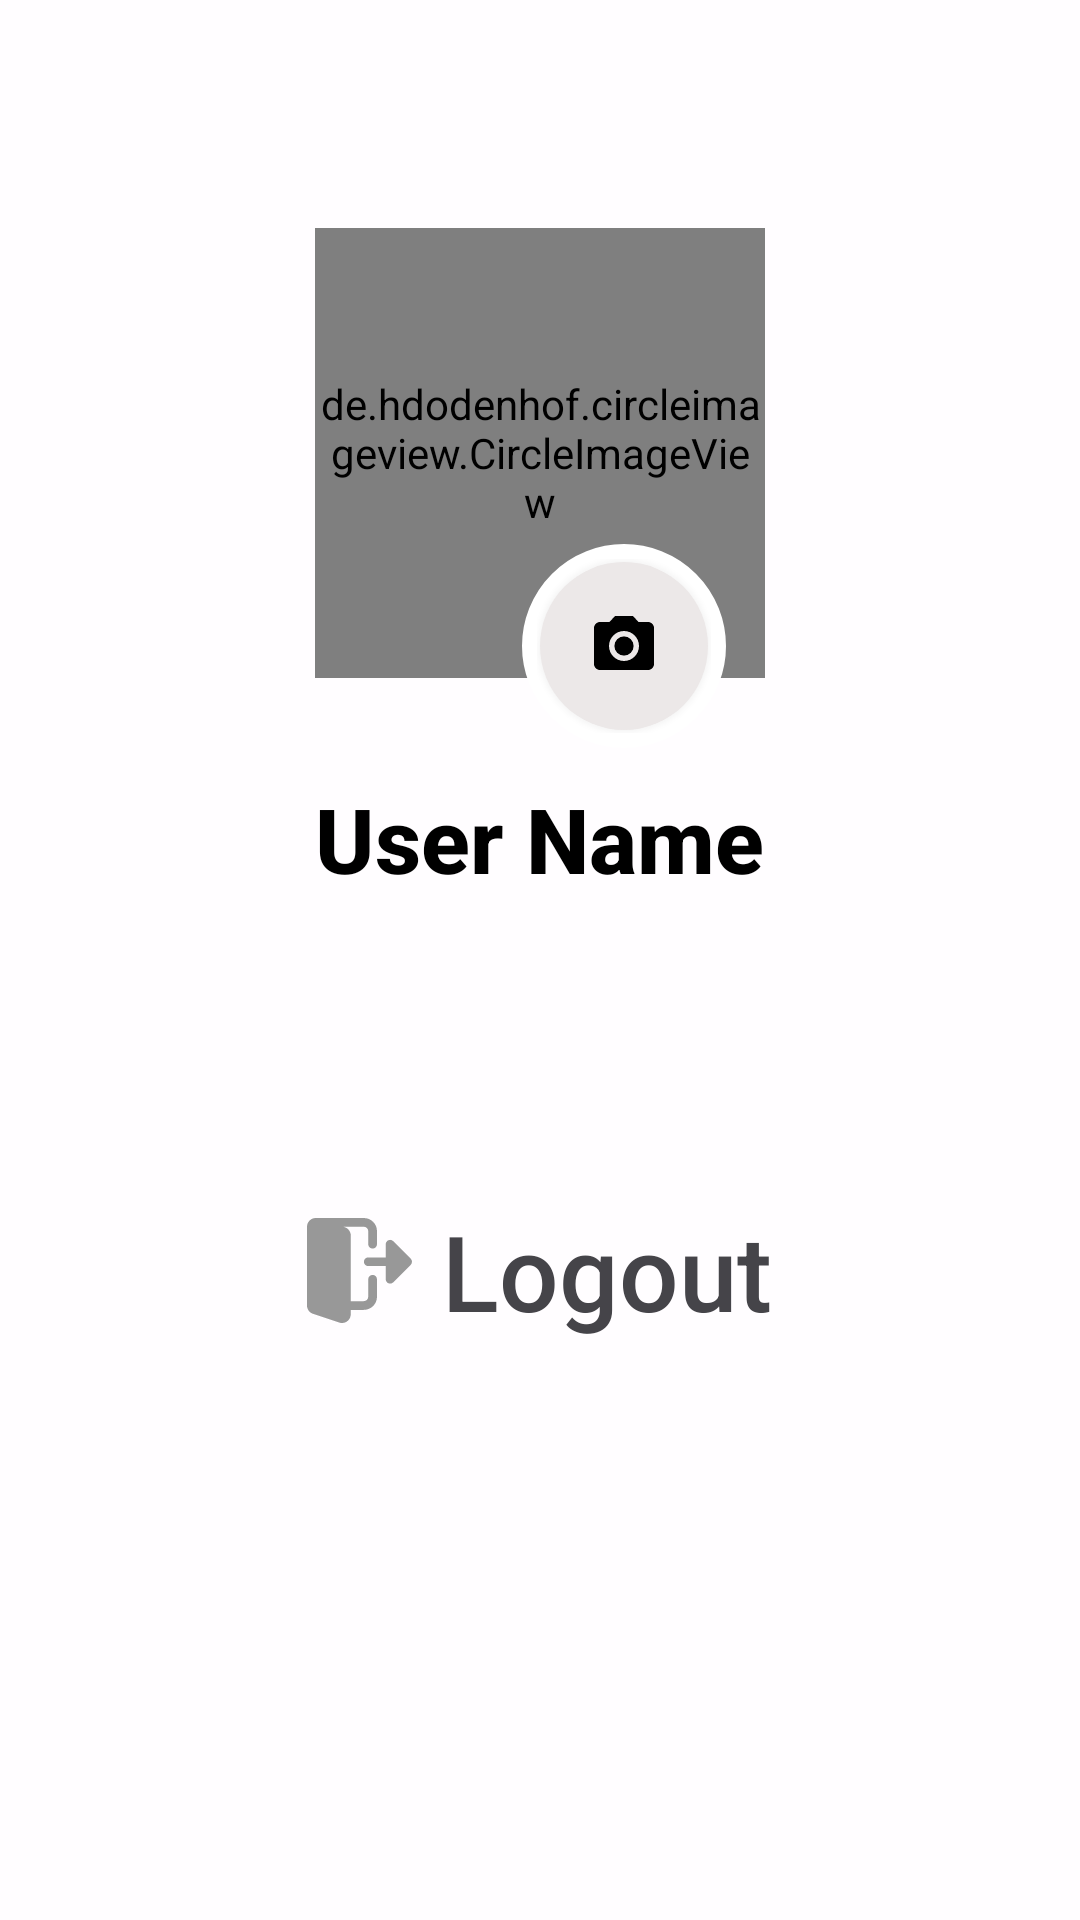

The Android layout XML behind this screen, and the referenced resources:
<!-- AndroidManifest.xml: application theme Theme.MessengerApp -->
<!-- res/layout/activity_profile.xml -->
<?xml version="1.0" encoding="utf-8"?>
<androidx.constraintlayout.widget.ConstraintLayout xmlns:android="http://schemas.android.com/apk/res/android"
    xmlns:app="http://schemas.android.com/apk/res-auto"
    xmlns:tools="http://schemas.android.com/tools"
    android:layout_width="match_parent"
    android:layout_height="match_parent"
    android:background="@color/purple_700"
    tools:context=".ui.ProfileActivity">

    <androidx.appcompat.widget.Toolbar
        android:id="@+id/profile_toolbar"
        android:layout_width="match_parent"
        android:layout_height="?attr/actionBarSize"
        android:background="?attr/colorPrimary"
        android:minHeight="?attr/actionBarSize"
        android:theme="?attr/actionBarTheme"
        app:layout_constraintEnd_toEndOf="parent"
        app:layout_constraintStart_toStartOf="parent"
        app:layout_constraintTop_toTopOf="parent" />

    <ScrollView
        android:layout_width="match_parent"
        android:layout_height="0dp"
        app:layout_constraintBottom_toBottomOf="parent"
        app:layout_constraintEnd_toEndOf="parent"
        app:layout_constraintStart_toStartOf="parent"
        app:layout_constraintTop_toBottomOf="@+id/profile_toolbar">

        <LinearLayout
            android:layout_width="match_parent"
            android:layout_height="wrap_content"
            android:orientation="vertical" >


            <RelativeLayout
                android:layout_width="wrap_content"
                android:layout_height="wrap_content"
                android:layout_gravity="center"
                android:layout_marginTop="20dp" >


                <de.hdodenhof.circleimageview.CircleImageView
                    android:id="@+id/profile_image"
                    android:layout_width="150dp"
                    android:layout_height="150dp"
                    android:src="@drawable/user"
                    android:layout_centerInParent="true"
                    android:layout_gravity="center"
                    android:onClick="onClickImageProfile"/>

                <ProgressBar
                    android:id="@+id/profile_progressBar"
                    android:theme="@style/progressBarBlue"
                    style="?android:attr/progressBarStyle"
                    android:layout_width="wrap_content"
                    android:layout_height="wrap_content"
                    android:layout_centerInParent="true"
                    android:visibility="invisible" />

            </RelativeLayout>

            
            


            <LinearLayout
                android:id="@+id/selectImage_floatingActionButton"
                android:layout_width="wrap_content"
                android:layout_height="wrap_content"
                android:layout_gravity="center"
                android:layout_marginTop="-45dp"
                android:layout_marginStart="28dp"
                android:padding="5dp"
                android:onClick="onClickImageProfile"
                android:background="@drawable/bg_floatingactionbutton" >


                <com.google.android.material.floatingactionbutton.FloatingActionButton
                    android:layout_width="wrap_content"
                    android:layout_height="wrap_content"
                    android:src="@drawable/ic_photo_camera"
                    app:fabSize="normal"
                    app:borderWidth="0dp"
                    android:layout_margin="1dp"
                    android:backgroundTint="#ECE8E8"
                    android:outlineSpotShadowColor="@android:color/transparent"
                    tools:targetApi="p" />


            </LinearLayout>




            <TextView
                android:id="@+id/tv_userName"
                android:layout_width="wrap_content"
                android:layout_height="wrap_content"
                android:layout_gravity="center"
                android:layout_marginTop="10dp"
                android:fontFamily="sans-serif-medium"
                android:text="User Name"
                android:textColor="@color/black"
                android:textSize="30sp"
                android:textStyle="bold" />

            <Button
                android:id="@+id/btn_signOut"
                android:layout_width="wrap_content"
                android:layout_height="wrap_content"
                android:text="Logout"
                android:textSize="35sp"
                android:textAllCaps="false"
                android:textColor="#454449"
                android:layout_gravity="center"
                android:background="#00000000"
                android:drawableLeft="@drawable/logout"
                android:drawablePadding="10dp"
                android:layout_marginTop="100dp"/>

        </LinearLayout>
    </ScrollView>


</androidx.constraintlayout.widget.ConstraintLayout>
<!-- resources referenced by this layout -->
<resources>
  <color name="black">#FF000000</color>
  <color name="purple_700">#FFFDFF</color>
  <!-- drawable bg_floatingactionbutton (drawable) -->
  <?xml version="1.0" encoding="utf-8"?>
  <selector xmlns:android="http://schemas.android.com/apk/res/android">
  
      <item>
          <shape android:innerRadius="0dp"
              android:shape="ring"
              android:thicknessRatio="2"
              android:useLevel="false" >
  
              <solid android:color="@android:color/transparent" />
  
              
              <stroke
                  android:width="10dp"
                  android:color="@color/white" />
  
          </shape>
      </item>
  </selector>
  <!-- drawable ic_photo_camera (drawable) -->
  <vector android:height="30dp" android:tint="#000000"
      android:viewportHeight="24" android:viewportWidth="24"
      android:width="30dp" xmlns:android="http://schemas.android.com/apk/res/android">
      <path android:fillColor="@android:color/white" android:pathData="M12,12m-3.2,0a3.2,3.2 0,1 1,6.4 0a3.2,3.2 0,1 1,-6.4 0"/>
      <path android:fillColor="@android:color/white" android:pathData="M9,2L7.17,4L4,4c-1.1,0 -2,0.9 -2,2v12c0,1.1 0.9,2 2,2h16c1.1,0 2,-0.9 2,-2L22,6c0,-1.1 -0.9,-2 -2,-2h-3.17L15,2L9,2zM12,17c-2.76,0 -5,-2.24 -5,-5s2.24,-5 5,-5 5,2.24 5,5 -2.24,5 -5,5z"/>
  </vector>
  <!-- drawable logout (drawable) -->
  <vector android:height="35dp" android:viewportHeight="512"
      android:viewportWidth="512.01" android:width="35dp" xmlns:android="http://schemas.android.com/apk/res/android">
      <path android:fillColor="#989898" android:pathData="m320,277.34c-11.8,0 -21.33,9.56 -21.33,21.33v85.34c0,11.75 -9.56,21.33 -21.34,21.33h-64v-320c0,-18.22 -11.61,-34.5 -29.05,-40.55l-6.32,-2.11h99.37c11.78,0 21.34,9.58 21.34,21.34v64c0,11.77 9.54,21.33 21.33,21.33s21.33,-9.56 21.33,-21.33v-64c0,-35.29 -28.71,-64 -64,-64h-229.33c-0.81,0 -1.49,0.36 -2.28,0.47 -1.03,-0.09 -2.01,-0.47 -3.05,-0.47 -23.53,0 -42.67,19.13 -42.67,42.66v384c0,18.22 11.61,34.5 29.05,40.55l128.39,42.8c4.35,1.34 8.68,1.98 13.23,1.98 23.53,0 42.66,-19.14 42.66,-42.67v-21.33h64c35.29,0 64,-28.71 64,-64v-85.34c0,-11.77 -9.54,-21.33 -21.33,-21.33zM320,277.34"/>
      <path android:fillColor="#989898" android:pathData="m505.75,198.25 l-85.34,-85.33c-6.1,-6.1 -15.27,-7.94 -23.25,-4.63 -7.96,3.31 -13.16,11.09 -13.16,19.71v64h-85.33c-11.78,0 -21.34,9.55 -21.34,21.33 0,11.78 9.56,21.33 21.34,21.33h85.33v64c0,8.62 5.21,16.41 13.16,19.71 7.98,3.3 17.15,1.47 23.25,-4.63l85.34,-85.34c8.34,-8.34 8.34,-21.82 0,-30.16zM505.75,198.25"/>
  </vector>
  <style name="progressBarBlue" parent="@style/Theme.AppCompat">
          <item name="colorAccent">@color/colorBlue</item>
      </style>
  <style name="Theme.MessengerApp" parent="Theme.MaterialComponents.DayNight.NoActionBar.Bridge">
  
          
          <item name="colorPrimary">@color/purple_500</item>
          <item name="colorPrimaryVariant">@color/purple_700</item>
          <item name="colorOnPrimary">@color/white</item>
          
          <item name="colorSecondary">@color/teal_200</item>
          <item name="colorSecondaryVariant">@color/teal_700</item>
          <item name="colorOnSecondary">@color/black</item>
          
          <item name="android:statusBarColor" tools:targetApi="l">?attr/colorPrimaryVariant</item>
          
      </style>
  <color name="white">#FFFFFFFF</color>
  <color name="colorBlue">#0188ff</color>
  <color name="purple_500">#FFFDFF</color>
  <color name="teal_200">#FF03DAC5</color>
  <color name="teal_700">#FF018786</color>
</resources>
